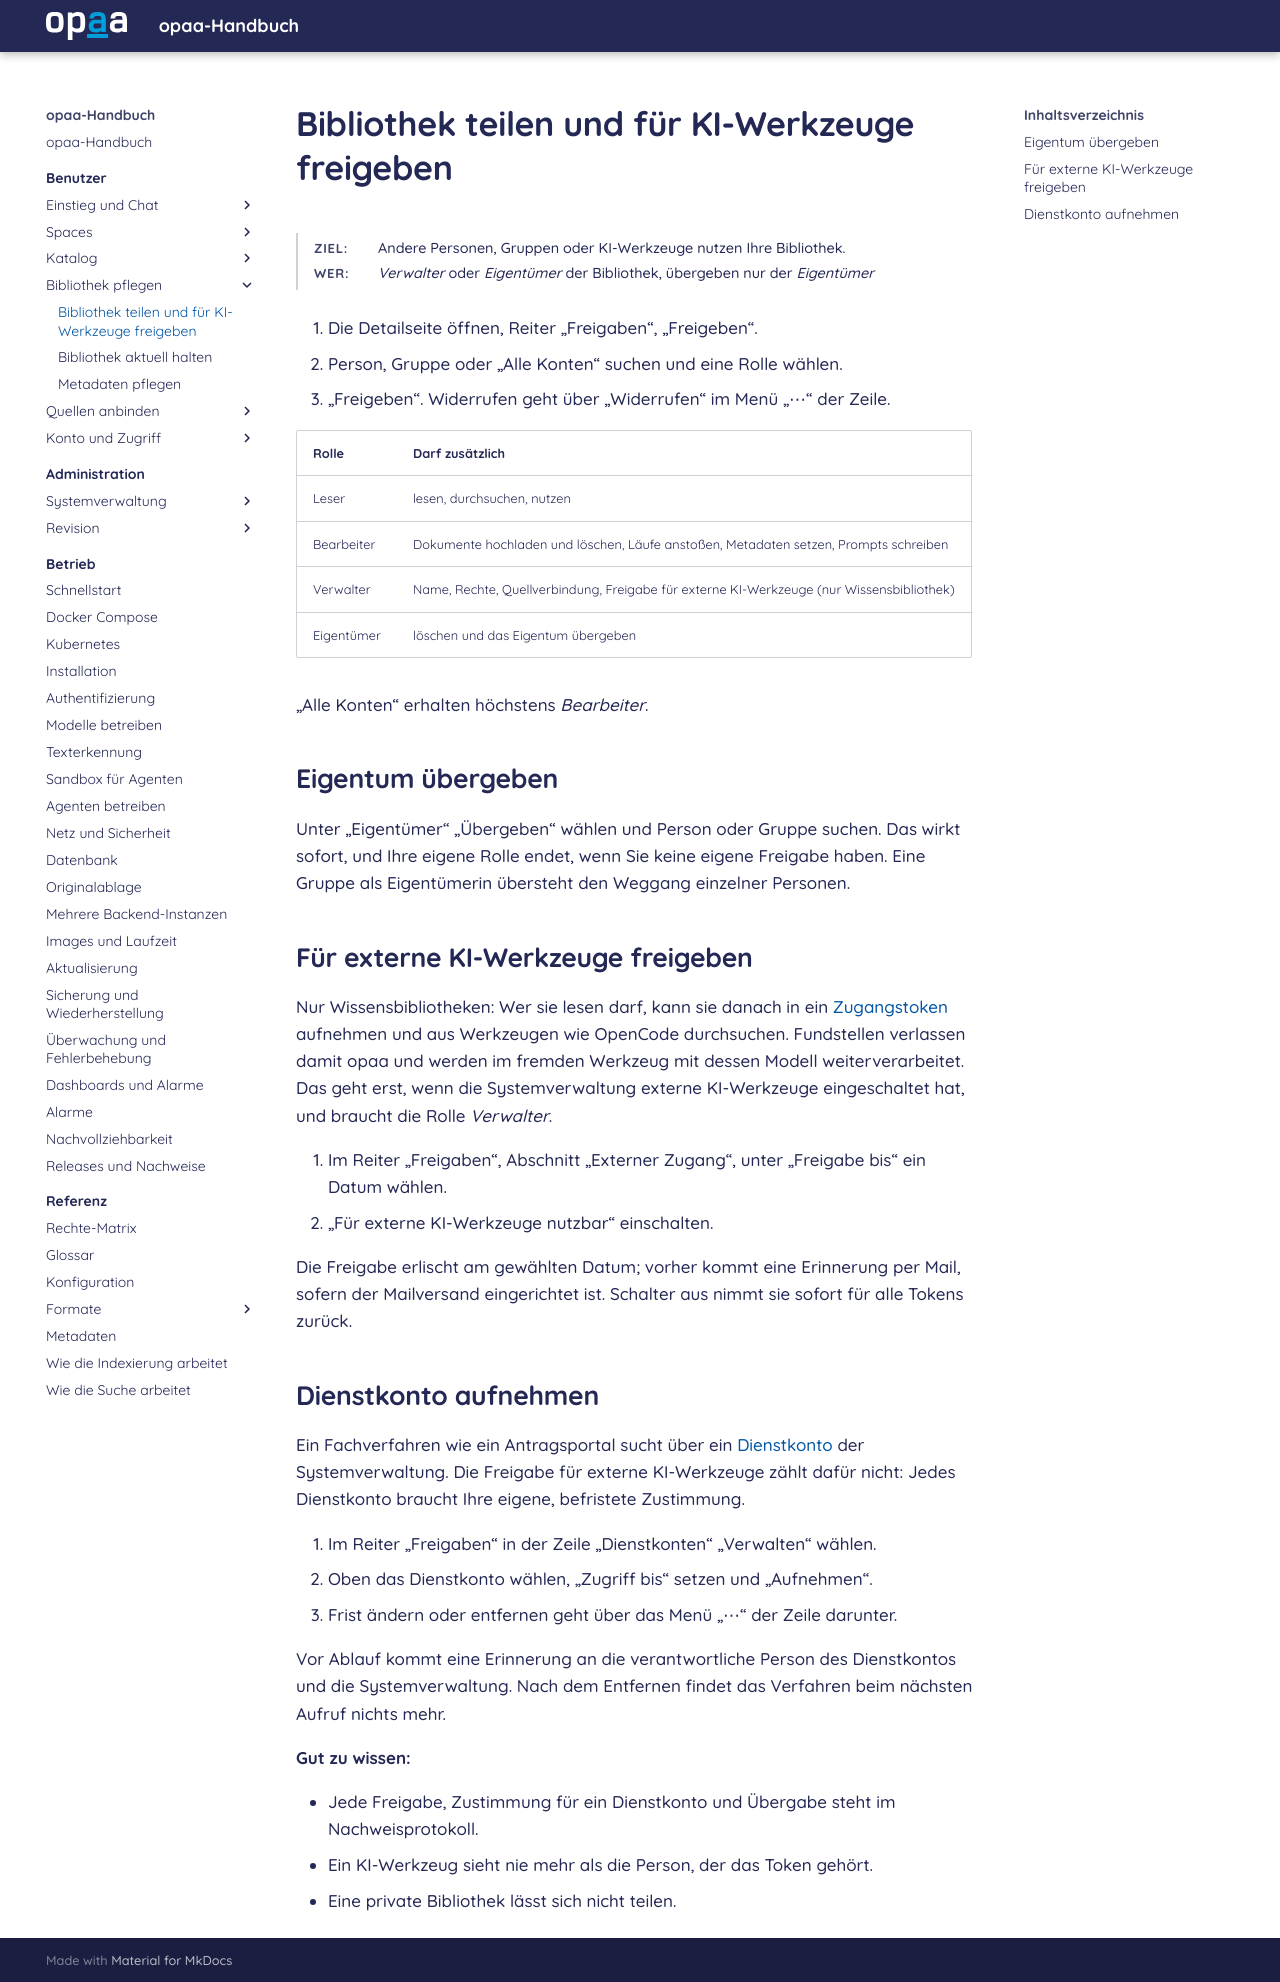

repository: criew/opaa · page: handbuch/benutzer/arbeitsmittel-teilen.html · generator: mkdocs

# Bibliothek teilen und für KI-Werkzeuge freigeben

**Ziel:** Andere Personen, Gruppen oder KI-Werkzeuge nutzen Ihre Bibliothek.
{: .kopf }

**Wer:** *Verwalter* oder *Eigentümer* der Bibliothek, übergeben nur der *Eigentümer*
{: .kopf }

1. Die Detailseite öffnen, Reiter „Freigaben“, „Freigeben“.
2. Person, Gruppe oder „Alle Konten“ suchen und eine Rolle wählen.
3. „Freigeben“. Widerrufen geht über „Widerrufen“ im Menü „⋯“ der Zeile.

| Rolle | Darf zusätzlich |
|---|---|
| Leser | lesen, durchsuchen, nutzen |
| Bearbeiter | Dokumente hochladen und löschen, Läufe anstoßen, Metadaten setzen, Prompts schreiben |
| Verwalter | Name, Rechte, Quellverbindung, Freigabe für externe KI-Werkzeuge (nur Wissensbibliothek) |
| Eigentümer | löschen und das Eigentum übergeben |

„Alle Konten“ erhalten höchstens *Bearbeiter*.

## Eigentum übergeben

Unter „Eigentümer“ „Übergeben“ wählen und Person oder Gruppe suchen. Das wirkt sofort, und Ihre
eigene Rolle endet, wenn Sie keine eigene Freigabe haben. Eine Gruppe als Eigentümerin übersteht den
Weggang einzelner Personen.

## Für externe KI-Werkzeuge freigeben

Nur Wissensbibliotheken: Wer sie lesen darf, kann sie danach in ein [Zugangstoken](ki-werkzeug-einrichten.md#token-anlegen) aufnehmen und
aus Werkzeugen wie OpenCode durchsuchen. Fundstellen verlassen damit opaa und werden im fremden
Werkzeug mit dessen Modell weiterverarbeitet. Das geht erst, wenn die Systemverwaltung externe
KI-Werkzeuge eingeschaltet hat, und braucht die Rolle *Verwalter*.

1. Im Reiter „Freigaben“, Abschnitt „Externer Zugang“, unter „Freigabe bis“ ein Datum wählen.
2. „Für externe KI-Werkzeuge nutzbar“ einschalten.

Die Freigabe erlischt am gewählten Datum; vorher kommt eine Erinnerung per Mail, sofern der
Mailversand eingerichtet ist. Schalter aus nimmt sie sofort für alle Tokens zurück.

## Dienstkonto aufnehmen

Ein Fachverfahren wie ein Antragsportal sucht über ein
[Dienstkonto](../administration/externe-ki-werkzeuge.md#dienstkonten) der Systemverwaltung. Die
Freigabe für externe KI-Werkzeuge zählt dafür nicht: Jedes Dienstkonto braucht Ihre eigene,
befristete Zustimmung.

1. Im Reiter „Freigaben“ in der Zeile „Dienstkonten“ „Verwalten“ wählen.
2. Oben das Dienstkonto wählen, „Zugriff bis“ setzen und „Aufnehmen“.
3. Frist ändern oder entfernen geht über das Menü „⋯“ der Zeile darunter.

Vor Ablauf kommt eine Erinnerung an die verantwortliche Person des Dienstkontos und die
Systemverwaltung. Nach dem Entfernen findet das Verfahren beim nächsten Aufruf nichts mehr.

**Gut zu wissen:**

- Jede Freigabe, Zustimmung für ein Dienstkonto und Übergabe steht im Nachweisprotokoll.
- Ein KI-Werkzeug sieht nie mehr als die Person, der das Token gehört.
- Eine private Bibliothek lässt sich nicht teilen.
